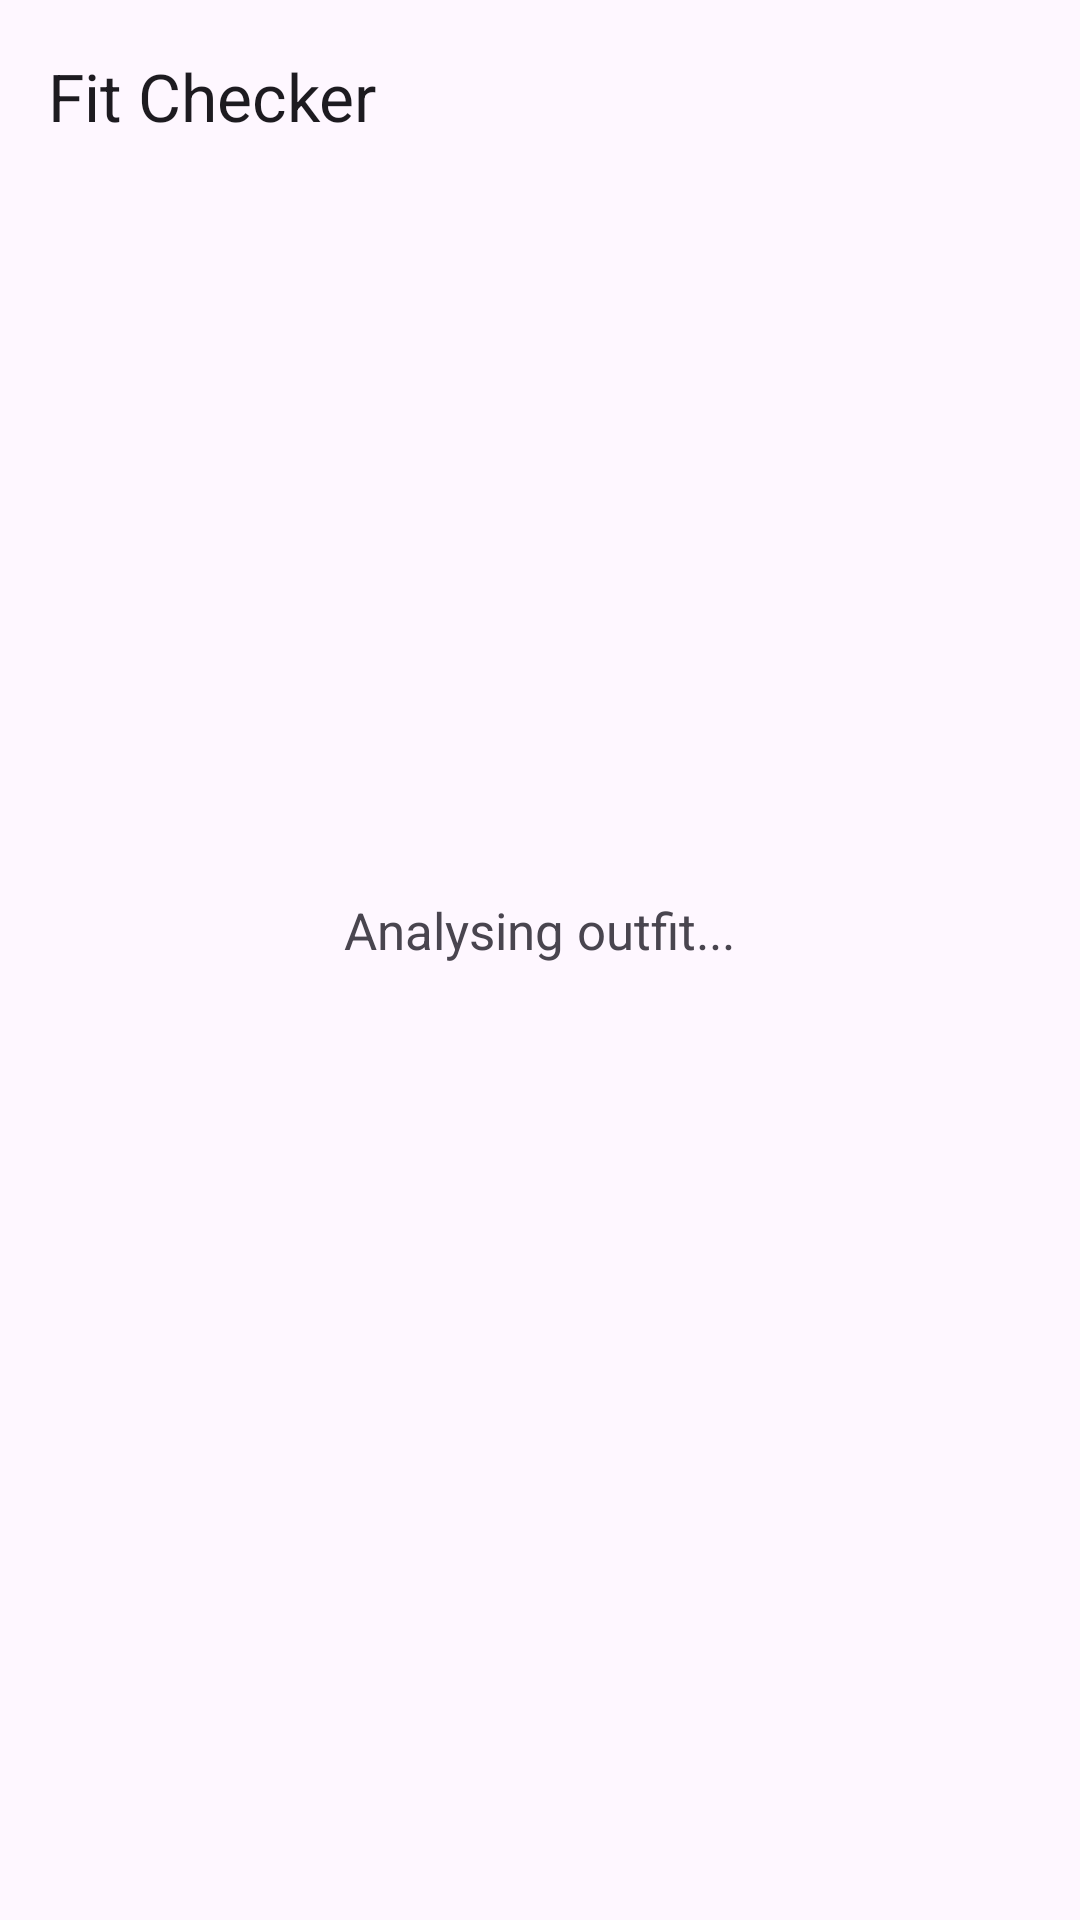

The Android layout XML behind this screen, and the referenced resources:
<!-- AndroidManifest.xml: activity theme Theme.LensSearch -->
<!-- res/layout/activity_results.xml -->
<?xml version="1.0" encoding="utf-8"?>
<LinearLayout xmlns:android="http://schemas.android.com/apk/res/android"
    xmlns:app="http://schemas.android.com/apk/res-auto"
    android:layout_width="match_parent"
    android:layout_height="match_parent"
    android:orientation="vertical">

    <androidx.appcompat.widget.Toolbar
        android:id="@+id/toolbar"
        android:layout_width="match_parent"
        android:layout_height="?attr/actionBarSize"
        android:background="?attr/colorSurface"
        android:elevation="4dp"
        app:title="Fit Checker" />

    <androidx.core.widget.NestedScrollView
        android:layout_width="match_parent"
        android:layout_height="0dp"
        android:layout_weight="1"
        android:fillViewport="true">

        <LinearLayout
            android:layout_width="match_parent"
            android:layout_height="wrap_content"
            android:orientation="vertical">

            
            <LinearLayout
                android:id="@+id/loadingView"
                android:layout_width="match_parent"
                android:layout_height="420dp"
                android:orientation="vertical"
                android:gravity="center">

                <ProgressBar
                    android:layout_width="52dp"
                    android:layout_height="52dp" />

                <TextView
                    android:layout_width="wrap_content"
                    android:layout_height="wrap_content"
                    android:layout_marginTop="20dp"
                    android:text="Analysing outfit..."
                    android:textSize="17sp" />

            </LinearLayout>

            
            <LinearLayout
                android:id="@+id/outfitSection"
                android:layout_width="match_parent"
                android:layout_height="wrap_content"
                android:orientation="vertical"
                android:visibility="gone">

                <ImageView
                    android:id="@+id/ivOutfitImage"
                    android:layout_width="match_parent"
                    android:layout_height="wrap_content"
                    android:adjustViewBounds="true"
                    android:scaleType="fitCenter"
                    android:contentDescription="Outfit" />

                <LinearLayout
                    android:layout_width="match_parent"
                    android:layout_height="wrap_content"
                    android:orientation="vertical"
                    android:padding="16dp">

                    <TextView
                        android:layout_width="wrap_content"
                        android:layout_height="wrap_content"
                        android:text="OUTFIT ANALYSIS"
                        android:textSize="11sp"
                        android:textStyle="bold"
                        android:textColor="?attr/colorPrimary"
                        android:letterSpacing="0.08" />

                    <TextView
                        android:id="@+id/tvDescription"
                        android:layout_width="match_parent"
                        android:layout_height="wrap_content"
                        android:layout_marginTop="8dp"
                        android:textSize="14sp"
                        android:lineSpacingMultiplier="1.3" />

                    <TextView
                        android:id="@+id/tvQuery"
                        android:layout_width="match_parent"
                        android:layout_height="wrap_content"
                        android:layout_marginTop="10dp"
                        android:background="#1A000000"
                        android:padding="8dp"
                        android:textSize="11sp"
                        android:textColor="?android:textColorSecondary"
                        android:fontFamily="monospace" />

                </LinearLayout>

                <View
                    android:layout_width="match_parent"
                    android:layout_height="1dp"
                    android:background="#E0E0E0" />

                
                <LinearLayout
                    android:id="@+id/columnsLoading"
                    android:layout_width="match_parent"
                    android:layout_height="200dp"
                    android:orientation="vertical"
                    android:gravity="center">

                    <ProgressBar
                        android:layout_width="36dp"
                        android:layout_height="36dp" />

                    <TextView
                        android:layout_width="wrap_content"
                        android:layout_height="wrap_content"
                        android:layout_marginTop="12dp"
                        android:text="Finding product matches..."
                        android:textSize="14sp"
                        android:textColor="?android:textColorSecondary" />

                </LinearLayout>

                
                <LinearLayout
                    android:id="@+id/columnsSection"
                    android:layout_width="match_parent"
                    android:layout_height="wrap_content"
                    android:orientation="horizontal"
                    android:visibility="gone">

                    
                    <LinearLayout
                        android:id="@+id/col0"
                        android:layout_width="0dp"
                        android:layout_height="wrap_content"
                        android:layout_weight="1"
                        android:orientation="vertical">

                        <TextView
                            android:id="@+id/colHeader0"
                            android:layout_width="match_parent"
                            android:layout_height="wrap_content"
                            android:padding="10dp"
                            android:textSize="11sp"
                            android:textStyle="bold"
                            android:textColor="?attr/colorPrimary"
                            android:letterSpacing="0.08"
                            android:background="?attr/colorSurfaceVariant" />

                    </LinearLayout>

                    <View
                        android:id="@+id/divider01"
                        android:layout_width="1dp"
                        android:layout_height="match_parent"
                        android:background="#E0E0E0"
                        android:visibility="gone" />

                    
                    <LinearLayout
                        android:id="@+id/col1"
                        android:layout_width="0dp"
                        android:layout_height="wrap_content"
                        android:layout_weight="1"
                        android:orientation="vertical"
                        android:visibility="gone">

                        <TextView
                            android:id="@+id/colHeader1"
                            android:layout_width="match_parent"
                            android:layout_height="wrap_content"
                            android:padding="10dp"
                            android:textSize="11sp"
                            android:textStyle="bold"
                            android:textColor="?attr/colorPrimary"
                            android:letterSpacing="0.08"
                            android:background="?attr/colorSurfaceVariant" />

                    </LinearLayout>

                    <View
                        android:id="@+id/divider12"
                        android:layout_width="1dp"
                        android:layout_height="match_parent"
                        android:background="#E0E0E0"
                        android:visibility="gone" />

                    
                    <LinearLayout
                        android:id="@+id/col2"
                        android:layout_width="0dp"
                        android:layout_height="wrap_content"
                        android:layout_weight="1"
                        android:orientation="vertical"
                        android:visibility="gone">

                        <TextView
                            android:id="@+id/colHeader2"
                            android:layout_width="match_parent"
                            android:layout_height="wrap_content"
                            android:padding="10dp"
                            android:textSize="11sp"
                            android:textStyle="bold"
                            android:textColor="?attr/colorPrimary"
                            android:letterSpacing="0.08"
                            android:background="?attr/colorSurfaceVariant" />

                    </LinearLayout>

                </LinearLayout>

            </LinearLayout>

        </LinearLayout>

    </androidx.core.widget.NestedScrollView>

</LinearLayout>
<!-- resources referenced by this layout -->
<resources>
  <style name="Theme.LensSearch" parent="Base.Theme.LensSearch" />
  <style name="Base.Theme.LensSearch" parent="Theme.Material3.DayNight.NoActionBar">
          
          
      </style>
</resources>
